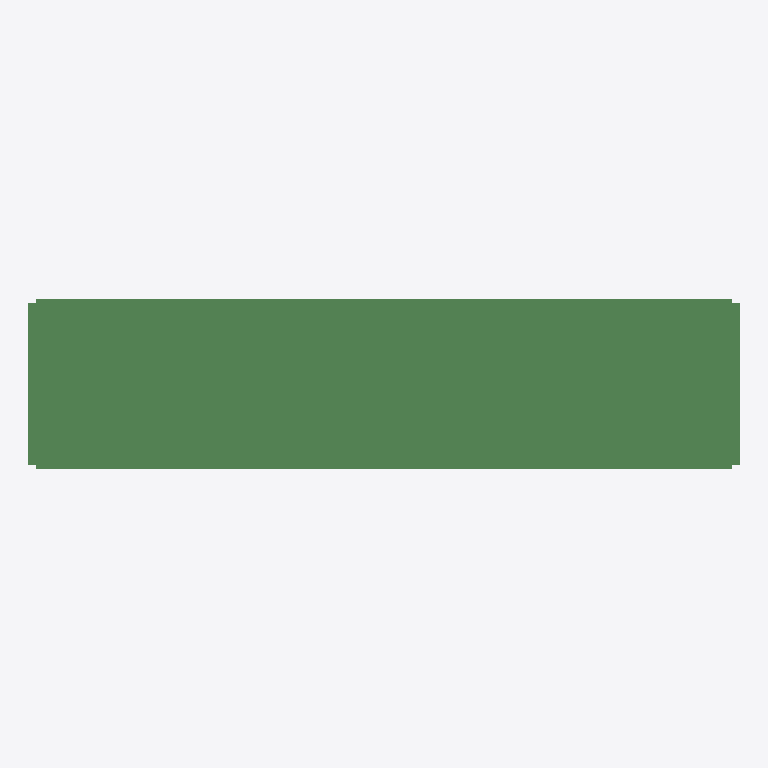
Plan cut of the same IFC building model at storey 'floor#1' (level 0.00 m, cut at 1.40 m), seen from above with north up, elements coloured by IFC class (only those large enough to see are counted): 314 beams (green). No cut surface shows.
Extent 46.0 m × 11.0 m × 2.3 m (x, y, z). Storeys (1): floor#1 at 0.00 m. Elements (884): 884 IfcBeam.

HEADER;
FILE_DESCRIPTION(('model build from MIDAS'),'2;1');
FILE_NAME('','2026-06-10T16:12:12',(),(),'','','');
FILE_SCHEMA(('IFC2X3'));
ENDSEC;
DATA;
#7=IFCPROJECT('2rIrdkgsn69vD8J2yUoF6K',#1,'D_45_2L_OF_P_Superstructure',$,$,'D_45_2L_OF_P_Superstructure',$,(),#8);
#10=IFCSITE('06xmhNrd1CofrLRNwJ6H6i',#1,'The site',$,$,#11,#16,$,.ELEMENT.,$,$,$,$,$);
#24=IFCBUILDING('3zLIvWN0H0QgE1JzIQL$8x',#1,'The building',$,$,#25,#30,$,.ELEMENT.,$,$,$);
#38=IFCBUILDINGSTOREY('1bJD4TmujBZBq9pnngOsBJ',#1,'floor#1',$,$,#39,#44,$,.ELEMENT.,-2.63);
#3481=IFCBEAM('3Xr_ywcsjBleZVOYe9cO1O',#1,'Beam#731',$,$,#3482,#3487,$);
#11533=IFCBEAM('19k9_Vy$j8SPZjAqaZemQj',#1,'Beam#895',$,$,#11534,#11539,$);
#4518=IFCBEAM('3AixGr2qzFpPGXBE90T$kA',#1,'Beam#748',$,$,#4519,#4524,$);
#8666=IFCBEAM('2UqvdoJaj7KOYvEhiCH3_y',#1,'Beam#837',$,$,#8667,#8672,$);
#11655=IFCBEAM('3DHPv2K81579aauJIfWRr4',#1,'Beam#897',$,$,#11656,#11661,$);
#3603=IFCBEAM('0HgZZ7hi17N9zUTaj$2yo2',#1,'Beam#733',$,$,#3604,#3609,$);
#4945=IFCBEAM('1JPO22ISb4T8GiZykp7oxW',#1,'Beam#755',$,$,#4946,#4951,$);
#3725=IFCBEAM('36gM_YneHB4AQvGu8eemt1',#1,'Beam#735',$,$,#3726,#3731,$);
#726=IFCBEAM('0y9se6bknFMeYhbMCWjqHF',#1,'Beam#12',$,$,#727,#732,$);
#11960=IFCBEAM('0DxS2FGYb00RmEJo7TFVzx',#1,'Beam#902',$,$,#11961,#11966,$);
#4091=IFCBEAM('04eYvOf9fFfPag0CvuLYBq',#1,'Beam#741',$,$,#4092,#4097,$);
#10679=IFCBEAM('1GHzijC0n2AwQaks1nKRrW',#1,'Beam#881',$,$,#10680,#10685,$);
#3908=IFCBEAM('0P9vZLiWvFKRKhEjWJeVjv',#1,'Beam#738',$,$,#3909,#3914,$);
#6104=IFCBEAM('0QnzXGUzv2awOExOm3I937',#1,'Beam#784',$,$,#6105,#6110,$);
#4823=IFCBEAM('38d2UN$or6d89EkHPkexkg',#1,'Beam#753',$,$,#4824,#4829,$);
#5311=IFCBEAM('3Dp_LJVEvF7hBq59wSgyfx',#1,'Beam#771',$,$,#5312,#5317,$);
#6287=IFCBEAM('0s577UVxP6CRMno$zllAsJ',#1,'Beam#787',$,$,#6288,#6293,$);
#8788=IFCBEAM('3r46FbM2127ACz6qvyZF7M',#1,'Beam#839',$,$,#8789,#8794,$);
#5433=IFCBEAM('3ydYjsMIz8MxhIp7mynuSj',#1,'Beam#773',$,$,#5434,#5439,$);
#5982=IFCBEAM('0k679S0wX3jgXlXetVWMLd',#1,'Beam#782',$,$,#5983,#5988,$);
#9337=IFCBEAM('3Ch$ciIeDB3QL1y6mH7k6l',#1,'Beam#848',$,$,#9338,#9343,$);
#6775=IFCBEAM('3B73vrdWzD3QMetKKRmisH',#1,'Beam#795',$,$,#6776,#6781,$);
#421=IFCBEAM('0LM4vAvLf3AgkkV$i7RQ2b',#1,'Beam#7',$,$,#422,#427,$);
#4213=IFCBEAM('1K8rMq4HH9SwpDy3LSjlYO',#1,'Beam#743',$,$,#4214,#4219,$);
#6653=IFCBEAM('1VQ0vadKz4OeYbxGVIHSUl',#1,'Beam#793',$,$,#6654,#6659,$);
#8971=IFCBEAM('31b6VEu1T5N8utbrwg3Ba_',#1,'Beam#842',$,$,#8972,#8977,$);
#9642=IFCBEAM('3YIcryfrPEmRFoE6yBOfcP',#1,'Beam#853',$,$,#9643,#9648,$);
#11106=IFCBEAM('3p_GjC5FnDywBeEW3jjFvJ',#1,'Beam#888',$,$,#11107,#11112,$);
#11228=IFCBEAM('0PbzRYiXPDFPIqNWGiCZ0D',#1,'Beam#890',$,$,#11229,#11234,$);
#12082=IFCBEAM('1Pqg_EHyf9583CcFPcAwIW',#1,'Beam#904',$,$,#12083,#12088,$);
#6409=IFCBEAM('3Wo5Dzecz4z8zuAjjNVmcf',#1,'Beam#789',$,$,#6410,#6415,$);
#8300=IFCBEAM('3kO2uDEw50UeJmglfOYV3C',#1,'Beam#831',$,$,#8301,#8306,$);
#9459=IFCBEAM('2PSDJeYhz4ZR7O27tryu4k',#1,'Beam#850',$,$,#9460,#9465,$);
#10801=IFCBEAM('1mCpBDx$j1d97h_8BLNDQD',#1,'Beam#883',$,$,#10802,#10807,$);
#5738=IFCBEAM('1yCHzRvwv67B$08pr3a1qR',#1,'Beam#778',$,$,#5739,#5744,$);
#7080=IFCBEAM('3RQyuJIl1D48QoDaiRlLH2',#1,'Beam#800',$,$,#7081,#7086,$);
#9764=IFCBEAM('3VAfTpgSj8cwUUdy_zpUWc',#1,'Beam#855',$,$,#9765,#9770,$);
#10130=IFCBEAM('3uhlrW9czFzONKf3$EyISs',#1,'Beam#861',$,$,#10131,#10136,$);
#4335=IFCBEAM('13nVCF_QzFYfjJeVWAUld5',#1,'Beam#745',$,$,#4336,#4341,$);
#12204=IFCBEAM('3o95fbzTT7eeRzOFubTHlU',#1,'Beam#906',$,$,#12205,#12210,$);
#2871=IFCBEAM('1HwdIXzD1AnOMkv33TEjBD',#1,'Beam#721',$,$,#2872,#2877,$);
#8422=IFCBEAM('1CeN01QkT0fvoq77ONAX0s',#1,'Beam#833',$,$,#8423,#8428,$);
#2993=IFCBEAM('0Pr2mMGf1AY8OWfbGAaswL',#1,'Beam#723',$,$,#2994,#2999,$);
#3115=IFCBEAM('1ZjPUiWGL2TQM1RpgQQlar',#1,'Beam#725',$,$,#3116,#3121,$);
#7324=IFCBEAM('0aPzLKuuT9m9FRLORWMn7Z',#1,'Beam#804',$,$,#7325,#7330,$);
#7995=IFCBEAM('3878qq1Y17JfEDG0Am12X8',#1,'Beam#826',$,$,#7996,#8001,$);
#8117=IFCBEAM('1Gd6jmWL1EJuck36k25yCe',#1,'Beam#828',$,$,#8118,#8123,$);
#10923=IFCBEAM('0QI0_f4vPE$fWNF$$9YcQ8',#1,'Beam#885',$,$,#10924,#10929,$);
#116=IFCBEAM('0B8saj2ij4cPqgEQE6u8gN',#1,'Beam#2',$,$,#117,#122,$);
#7629=IFCBEAM('23byefoVj1exXOO5zbsNiA',#1,'Beam#809',$,$,#7630,#7635,$);
#11350=IFCBEAM('17HO1_1q9EGP$XIRXnY4mw',#1,'Beam#892',$,$,#11351,#11356,$);
#6958=IFCBEAM('2I2i0ojdT88P5LUhcAkmlC',#1,'Beam#798',$,$,#6959,#6964,$);
#7446=IFCBEAM('2yAwBLsBr9CfCFNn$Mx_uu',#1,'Beam#806',$,$,#7447,#7452,$);
#7751=IFCBEAM('1q8JzTJ$j9JgB8$aPxWz2O',#1,'Beam#811',$,$,#7752,#7757,$);
#5616=IFCBEAM('04hHAWWjLC4ho33irqKSRH',#1,'Beam#776',$,$,#5617,#5622,$);
#10008=IFCBEAM('3sloYFXFT8Ve7OhKiXZ71p',#1,'Beam#859',$,$,#10009,#10014,$);
#1031=IFCBEAM('1c_vETG45BvRKzYZTEThhz',#1,'Beam#17',$,$,#1032,#1037,$);
#4701=IFCBEAM('1M5XZHW25DBekJpETtAUJf',#1,'Beam#751',$,$,#4702,#4707,$);
#10313=IFCBEAM('3bxJju6P502eHqvPUV5E_A',#1,'Beam#864',$,$,#10314,#10319,$);
#10435=IFCBEAM('17mB_HRFHE_Qqj2vBTgsYU',#1,'Beam#866',$,$,#10436,#10441,$);
#11777=IFCBEAM('3m1ad6paP3v8tuHAb1eysI',#1,'Beam#899',$,$,#11778,#11783,$);
#5128=IFCBEAM('3JKISgBJb1K8wqJuEfflrO',#1,'Beam#758',$,$,#5129,#5134,$);
#9093=IFCBEAM('2F97jFdqn85gY6Sd97zOnb',#1,'Beam#844',$,$,#9094,#9099,$);
#3298=IFCBEAM('2AptleWL15pQBaS9hHnQUG',#1,'Beam#728',$,$,#3299,#3304,$);
#6348=IFCBEAM('3341Wctc52HeVin4B1I49L',#1,'Beam#788',$,$,#6349,#6354,$);
#3786=IFCBEAM('2mzi0RDZX5afe9IEoquMt_',#1,'Beam#736',$,$,#3787,#3792,$);
#7141=IFCBEAM('3x4Uccyl579QswJbhm6_Q7',#1,'Beam#801',$,$,#7142,#7147,$);
#11289=IFCBEAM('0B7wIbWrT8wOYFnnaq3ZTV',#1,'Beam#891',$,$,#11290,#11295,$);
#787=IFCBEAM('15abb_9eH4Iezz5lzYs4ie',#1,'Beam#13',$,$,#788,#793,$);
#6226=IFCBEAM('0_iJNDuD1EH90UL3llR1TH',#1,'Beam#786',$,$,#6227,#6232,$);
#6592=IFCBEAM('3kde2yIMrE5Arz_bJqwQoq',#1,'Beam#792',$,$,#6593,#6598,$);
#909=IFCBEAM('1pOS99DUXCJ8i9frFw2ZFG',#1,'Beam#15',$,$,#910,#915,$);
#7019=IFCBEAM('36X2bZ8AjElhD$m96GV5nI',#1,'Beam#799',$,$,#7020,#7025,$);
#8605=IFCBEAM('1A8Q103HXFzQrq3ZNGjpdK',#1,'Beam#836',$,$,#8606,#8611,$);
#177=IFCBEAM('3Rk8BsrYrFbQmhWnHUthpx',#1,'Beam#3',$,$,#178,#183,$);
#5921=IFCBEAM('3noA4QEOL2wvRrDpHxJiQw',#1,'Beam#781',$,$,#5922,#5927,$);
#11838=IFCBEAM('1l_3W_0a90ABBA6d74Ligb',#1,'Beam#900',$,$,#11839,#11844,$);
#9703=IFCBEAM('3thvIG07D5jf$gUmQqiri7',#1,'Beam#854',$,$,#9704,#9709,$);
#10374=IFCBEAM('1a5DIm8oP0I9qOmtdYFIcC',#1,'Beam#865',$,$,#10375,#10380,$);
#4396=IFCBEAM('2Mtyt47CXEL9EyXep_SnjK',#1,'Beam#746',$,$,#4397,#4402,$);
#4884=IFCBEAM('3V3RWDXUf7j9qcEjtoAr96',#1,'Beam#754',$,$,#4885,#4890,$);
#9398=IFCBEAM('1k0WoE5yP0ZADa1wLlbMJB',#1,'Beam#849',$,$,#9399,#9404,$);
#7690=IFCBEAM('1ZrFR_HUTEohmrLSp3CQHC',#1,'Beam#810',$,$,#7691,#7696,$);
#9947=IFCBEAM('0avC$7wm9DTeA_55BU8lON',#1,'Beam#858',$,$,#9948,#9953,$);
#543=IFCBEAM('2La3G0RD18oh4IFYqCqqeq',#1,'Beam#9',$,$,#544,#549,$);
#8727=IFCBEAM('1JhNFKNuDEg9eQKZcvZjF4',#1,'Beam#838',$,$,#8728,#8733,$);
#9276=IFCBEAM('3F4B56iUz1$O_C$V2KnedR',#1,'Beam#847',$,$,#9277,#9282,$);
#10862=IFCBEAM('3fjJsOb1TF2xtptgHV7uOx',#1,'Beam#884',$,$,#10863,#10868,$);
#11167=IFCBEAM('2ubgH3gPn9DvJ27w_Cc1dP',#1,'Beam#889',$,$,#11168,#11173,$);
#11716=IFCBEAM('0jkxngjIv59ea9sYfog5yz',#1,'Beam#898',$,$,#11717,#11722,$);
#11899=IFCBEAM('1PQKWeKoL1iQvhegAa$YSJ',#1,'Beam#901',$,$,#11900,#11905,$);
#2932=IFCBEAM('1ZVA0mYfLBSuLJL1qsYkSo',#1,'Beam#722',$,$,#2933,#2938,$);
#4762=IFCBEAM('2JhLCokVb6rfHvINvEmeca',#1,'Beam#752',$,$,#4763,#4768,$);
#8361=IFCBEAM('3V0Q7psVT9$Bko05zVVXfS',#1,'Beam#832',$,$,#8362,#8367,$);
#9032=IFCBEAM('0S0O626pvC$AywLPp_j4xS',#1,'Beam#843',$,$,#9033,#9038,$);
#5006=IFCBEAM('3ThJnPFeP3QhVQePLbWHId',#1,'Beam#756',$,$,#5007,#5012,$);
#6165=IFCBEAM('2jFCvKhwnDD8mP7fNT52$K',#1,'Beam#785',$,$,#6166,#6171,$);
#7507=IFCBEAM('0UeNEjDz56ZALafvZStHu6',#1,'Beam#807',$,$,#7508,#7513,$);
#11045=IFCBEAM('3wQmiIjuH7jPJPMeLdd5Yk',#1,'Beam#887',$,$,#11046,#11051,$);
#12265=IFCBEAM('2gQmvy1zXFEvMgMLzz9jgr',#1,'Beam#907',$,$,#12266,#12271,$);
#9154=IFCBEAM('33INGyOYv6JA9BCA6vI8aL',#1,'Beam#845',$,$,#9155,#9160,$);
#299=IFCBEAM('3PQP1rYOL1cwKzvHSWyOA_',#1,'Beam#5',$,$,#300,#305,$);
#482=IFCBEAM('1q57KLcMb56B8KjvsgEYxX',#1,'Beam#8',$,$,#483,#488,$);
#604=IFCBEAM('1bczOnhIHFuPt0icVlvDvj',#1,'Beam#10',$,$,#605,#610,$);
#5799=IFCBEAM('2IuGd_1X5AsehuZXAr8GIE',#1,'Beam#779',$,$,#5800,#5805,$);
#6897=IFCBEAM('1gdJtzWhv8nvt_SCZh3C$_',#1,'Beam#797',$,$,#6898,#6903,$);
#7934=IFCBEAM('0MxboyPqTCFu9ehDEIfgB0',#1,'Beam#825',$,$,#7935,#7940,$);
#8849=IFCBEAM('3mAwehV8D8A9$HHybACpMy',#1,'Beam#840',$,$,#8850,#8855,$);
#10984=IFCBEAM('0Iwgajn3H06ukihgk7UAe3',#1,'Beam#886',$,$,#10985,#10990,$);
#1092=IFCBEAM('3ae7N2J6f4UPNk4M8V5C0U',#1,'Beam#18',$,$,#1093,#1098,$);
#4030=IFCBEAM('2zM$yH1TX359FDSXW56Jp2',#1,'Beam#740',$,$,#4031,#4036,$);
#5494=IFCBEAM('171MBgyLf3kxeE5h2LpJ5Y',#1,'Beam#774',$,$,#5495,#5500,$);
#6043=IFCBEAM('3KE$e4kUHCj9mmKHriz$P7',#1,'Beam#783',$,$,#6044,#6049,$);
#8178=IFCBEAM('1Mu_861fPEoxD9HsqVb_x1',#1,'Beam#829',$,$,#8179,#8184,$);
#8910=IFCBEAM('2AvP8DrI57M9jQ7W9yGdXx',#1,'Beam#841',$,$,#8911,#8916,$);
#3420=IFCBEAM('0kuHrg_MfBJf8eQN4Yjuq8',#1,'Beam#730',$,$,#3421,#3426,$);
#6836=IFCBEAM('2V4m62N852VxfMclitaym_',#1,'Beam#796',$,$,#6837,#6842,$);
#10069=IFCBEAM('33QPhNioLDCPSu9Uz9jS1O',#1,'Beam#860',$,$,#10070,#10075,$);
#848=IFCBEAM('0hEijgmAjB8P7X_NAT1$jZ',#1,'Beam#14',$,$,#849,#854,$);
#4274=IFCBEAM('0x3rdy$6H1d9TRvmsNRACi',#1,'Beam#744',$,$,#4275,#4280,$);
#5677=IFCBEAM('2Ze9L55vj8HwL1waHi5FR0',#1,'Beam#777',$,$,#5678,#5683,$);
#7812=IFCBEAM('1Qx_a8U_jA8PiAuNGuJo3_',#1,'Beam#812',$,$,#7813,#7818,$);
#10618=IFCBEAM('2ufhUTsbjD5QHwFNwZyhQf',#1,'Beam#880',$,$,#10619,#10624,$);
#12143=IFCBEAM('0werqaJEb7BxkwLr_fDYTm',#1,'Beam#905',$,$,#12144,#12149,$);
#12326=IFCBEAM('0Sag2md4T9lPNwXjLgT4Gq',#1,'Beam#915',$,$,#12327,#12332,$);
#3176=IFCBEAM('3qe1mLMuTDzuk$jHpGyeUD',#1,'Beam#726',$,$,#3177,#3182,$);
#10496=IFCBEAM('3uM4mVOrbC3QpX5HIAKReF',#1,'Beam#867',$,$,#10497,#10502,$);
#12509=IFCBEAM('0b9_Gz90v01x7OsY$kQeAW',#1,'Beam#918',$,$,#12510,#12515,$);
#1214=IFCBEAM('20xfeSc2X7yxOW$wKszFJr',#1,'Beam#20',$,$,#1215,#1220,$);
#3542=IFCBEAM('1F3kpZkbHBFxbvKO6JTeF2',#1,'Beam#732',$,$,#3543,#3548,$);
#3664=IFCBEAM('2qrN6nPXfD2x3yf4YYjF$C',#1,'Beam#734',$,$,#3665,#3670,$);
#4152=IFCBEAM('33nyF3r0H7D8RAC3N7l8iw',#1,'Beam#742',$,$,#4153,#4158,$);
#6714=IFCBEAM('1gKA2A7CP48wVtldaevMpd',#1,'Beam#794',$,$,#6715,#6720,$);
#1153=IFCBEAM('27fn32ETX3Af57vaMlI7ro',#1,'Beam#19',$,$,#1154,#1159,$);
#8056=IFCBEAM('2bxFRJC1b0ZwOJ0hi0517k',#1,'Beam#827',$,$,#8057,#8062,$);
#12448=IFCBEAM('2hWUFAfPP9aBO39aaGRRUs',#1,'Beam#917',$,$,#12449,#12454,$);
#2810=IFCBEAM('0eBqsswXn1YP1_i73Df0dH',#1,'Beam#720',$,$,#2811,#2816,$);
#9581=IFCBEAM('2Jui62Een9y8PYXiWzhoqE',#1,'Beam#852',$,$,#9582,#9587,$);
#11472=IFCBEAM('0eqWXi5dL2XPCfrYCNldWz',#1,'Beam#894',$,$,#11473,#11478,$);
#9520=IFCBEAM('3UYg5UZDnBG9MP_59HZFQe',#1,'Beam#851',$,$,#9521,#9526,$);
#9825=IFCBEAM('3REqbsSa99L8b0N9D9XRcI',#1,'Beam#856',$,$,#9826,#9831,$);
#10191=IFCBEAM('2gw$2LcWb1S88pA2WkhVTY',#1,'Beam#862',$,$,#10192,#10197,$);
#11411=IFCBEAM('0pkzhTMNzDZwKhUWnxulFS',#1,'Beam#893',$,$,#11412,#11417,$);
#6470=IFCBEAM('0xuFMW9QL3AurQn5sL$YDr',#1,'Beam#790',$,$,#6471,#6476,$);
#7568=IFCBEAM('3eKQ$64D95APdeMKmjeulQ',#1,'Beam#808',$,$,#7569,#7574,$);
#8239=IFCBEAM('3xM22kFi9EU9MLeuM_zkcF',#1,'Beam#830',$,$,#8240,#8245,$);
#10252=IFCBEAM('3nmZJsjZ15IeECVMtpBQGb',#1,'Beam#863',$,$,#10253,#10258,$);
#12387=IFCBEAM('21O1fwx7vAFBxbfgmLje2E',#1,'Beam#916',$,$,#12388,#12393,$);
#5555=IFCBEAM('3SzATakUzCGuqTYNuZ8LPw',#1,'Beam#775',$,$,#5556,#5561,$);
#238=IFCBEAM('27wFkC9_f5LwPTocs5g5J9',#1,'Beam#4',$,$,#239,#244,$);
#3054=IFCBEAM('2gFvPSRbLBN8libmKPBr9m',#1,'Beam#724',$,$,#3055,#3060,$);
#5372=IFCBEAM('0TvzqKJcv7HgN7KJrwyakd',#1,'Beam#772',$,$,#5373,#5378,$);
#7385=IFCBEAM('0mX$GJUoX5fwFCiktYAqjd',#1,'Beam#805',$,$,#7386,#7391,$);
#7263=IFCBEAM('2KPhoJcWDCZuIf8GZb3YjF',#1,'Beam#803',$,$,#7264,#7269,$);
#11594=IFCBEAM('1UBp8vRF51uRGLhDzz5qf5',#1,'Beam#896',$,$,#11595,#11600,$);
#4640=IFCBEAM('1yrQz$q1jDo890AXokQYEn',#1,'Beam#750',$,$,#4641,#4646,$);
#8483=IFCBEAM('1T32yzXYnBEhGCcuHzEzsw',#1,'Beam#834',$,$,#8484,#8489,$);
#10740=IFCBEAM('2ZZlYQsTv7JvNQ5H7USy4a',#1,'Beam#882',$,$,#10741,#10746,$);
#12021=IFCBEAM('3UuAdJxZT0YxlxdV$MOSOt',#1,'Beam#903',$,$,#12022,#12027,$);
#5250=IFCBEAM('1lcYZRv8H7BPnkC0cGIIn4',#1,'Beam#770',$,$,#5251,#5256,$);
#13641=IFCBEAM('2U_5whusT7hREj7KAF6XWo',#1,'Beam#970',$,$,#13642,#13647,$);
#14817=IFCBEAM('3apt_9o5D2G8rxoBTu9NUK',#1,'Beam#1026',$,$,#14818,#14823,$);
#13746=IFCBEAM('2bT24Cn7HBXBOu_3_AveVi',#1,'Beam#975',$,$,#13747,#13752,$);
#14712=IFCBEAM('3nYEkqzP11ghIj7fFMGGrO',#1,'Beam#1021',$,$,#14713,#14718,$);
#6531=IFCBEAM('3BoNScoRDDPA6YQMDVgrvy',#1,'Beam#791',$,$,#6532,#6537,$);
#4457=IFCBEAM('04FNA_ImfFmPR2In4uZ8RA',#1,'Beam#747',$,$,#4458,#4463,$);
#7202=IFCBEAM('3dVIb3Y8D27RVJLvH55cKc',#1,'Beam#802',$,$,#7203,#7208,$);
#2688=IFCBEAM('1g33lz6Cj8uhiIVO15tQXS',#1,'Beam#69',$,$,#2689,#2694,$);
#9215=IFCBEAM('2pju7$cW18HuvGsiRIxwwT',#1,'Beam#846',$,$,#9216,#9221,$);
#360=IFCBEAM('1rjPlSFmbCIuiQ2oLnsRXr',#1,'Beam#6',$,$,#361,#366,$);
#1580=IFCBEAM('2kH$QPXu92gQq6Lqa64F71',#1,'Beam#32',$,$,#1581,#1586,$);
#3847=IFCBEAM('2zcSokvmH5ZOqaOxBrQdOa',#1,'Beam#737',$,$,#3848,#3853,$);
#3969=IFCBEAM('2Pgo0Yjuv8188blSxs96w0',#1,'Beam#739',$,$,#3970,#3975,$);
#8544=IFCBEAM('1Qo6FD8mrF49rPzWyKBC9M',#1,'Beam#835',$,$,#8545,#8550,$);
#9886=IFCBEAM('2TdDsrATnD3vgQjWW$VEpC',#1,'Beam#857',$,$,#9887,#9892,$);
#665=IFCBEAM('1KCfX25ZD3yAVmIx6LZeUi',#1,'Beam#11',$,$,#666,#671,$);
#2749=IFCBEAM('2BCYBSI$L3TQbNj0VEX9fp',#1,'Beam#70',$,$,#2750,#2755,$);
#1397=IFCBEAM('2O6fln7dH5NvV153RXOUp0',#1,'Beam#28',$,$,#1398,#1403,$);
#1641=IFCBEAM('13Yb5bA6zCtPj_xd5tAzGL',#1,'Beam#33',$,$,#1642,#1647,$);
#5860=IFCBEAM('3uY7WTfm94zOTp9J0v7iWQ',#1,'Beam#780',$,$,#5861,#5866,$);
#7873=IFCBEAM('0eh_6rHLH9GgM5x6cpUyNK',#1,'Beam#813',$,$,#7874,#7879,$);
#55=IFCBEAM('0$as$DWrfF2wLMTi95hZ3G',#1,'Beam#1',$,$,#56,#61,$);
#970=IFCBEAM('03Eyb5GmTB9fMA$yxHgfFv',#1,'Beam#16',$,$,#971,#976,$);
#5067=IFCBEAM('0LX2UfkG187ul329Nl6rqS',#1,'Beam#757',$,$,#5068,#5073,$);
#1336=IFCBEAM('3WFRDHmp57bBsrtRpd_XmH',#1,'Beam#27',$,$,#1337,#1342,$);
#1702=IFCBEAM('1pXUmbuVbBPhGTIV6E8AWB',#1,'Beam#34',$,$,#1703,#1708,$);
#3237=IFCBEAM('2tIcic_RHE_PoejXB5WdrX',#1,'Beam#727',$,$,#3238,#3243,$);
#3359=IFCBEAM('0yTFpt0Jb4eutcgdfXbqIE',#1,'Beam#729',$,$,#3360,#3365,$);
#4579=IFCBEAM('31oRl55Wv7w8YQinU31Gur',#1,'Beam#749',$,$,#4580,#4585,$);
#1763=IFCBEAM('22wswQTNv4xg2l1xeBsNI9',#1,'Beam#36',$,$,#1764,#1769,$);
#10557=IFCBEAM('3eFQphjPj2gQfRfiGHhLH8',#1,'Beam#868',$,$,#10558,#10563,$);
#1519=IFCBEAM('25onzxYZf2RB2HFKmmVMh9',#1,'Beam#31',$,$,#1520,#1525,$);
#1885=IFCBEAM('0Vk4urypzDrOxPrZw$vFku',#1,'Beam#38',$,$,#1886,#1891,$);
#2257=IFCBEAM('2CZsr4q0HB$x3Plj$lHvbl',#1,'Beam#54',$,$,#2258,#2263,$);
#1946=IFCBEAM('0C5HJryXf3IBlcPhT51pAj',#1,'Beam#39',$,$,#1947,#1952,$);
#2627=IFCBEAM('0pj0TzNmHDrOXhmAdnFsTK',#1,'Beam#68',$,$,#2628,#2633,$);
#2566=IFCBEAM('26kuiP47X9uwJ68lROVOL0',#1,'Beam#67',$,$,#2567,#2572,$);
#1824=IFCBEAM('1WMBQunKz45hUB_ZrPJRET',#1,'Beam#37',$,$,#1825,#1830,$);
#1458=IFCBEAM('1Ynj_m2fv66xc9RN7_qKLO',#1,'Beam#29',$,$,#1459,#1464,$);
#2318=IFCBEAM('3gzEQ8y652Qh$pKye8j4Rm',#1,'Beam#55',$,$,#2319,#2324,$);
#5189=IFCBEAM('15lyBIyGD6ru3XwUe7oL5V',#1,'Beam#759',$,$,#5190,#5195,$);
#2196=IFCBEAM('37t6T3B_X9JO_Myi5KBhhK',#1,'Beam#53',$,$,#2197,#2202,$);
#2379=IFCBEAM('1kt7bLsDr8VPNfTOtlcfyO',#1,'Beam#56',$,$,#2380,#2385,$);
#1275=IFCBEAM('1p2$7MXNL7Fv4LJJsIeFW_',#1,'Beam#26',$,$,#1276,#1281,$);
#15783=IFCBEAM('0ItMryHObBC8KSN1gV16Dr',#1,'Beam#1072',$,$,#15784,#15789,$);
#15888=IFCBEAM('1Qyl$mLOTD7O$cfl3a$pRF',#1,'Beam#1077',$,$,#15889,#15894,$);
#26598=IFCBEAM('1PJ1Ps6Q53Cwugk2u4dV97',#1,'Beam#1587',$,$,#26599,#26604,$);
#24414=IFCBEAM('2_TaFHL09EHwrt0Mkd7Pm_',#1,'Beam#1483',$,$,#24415,#24420,$);
#16854=IFCBEAM('1$V8s_Mc56fQsQ8LEN6y_0',#1,'Beam#1123',$,$,#16855,#16860,$);
#16959=IFCBEAM('0b8UNCfNnCIOC3NuoiztD6',#1,'Beam#1128',$,$,#16960,#16965,$);
#17925=IFCBEAM('0C8ckc_VPCnBw_G86nw1E2',#1,'Beam#1174',$,$,#17926,#17931,$);
#18030=IFCBEAM('2ZW3oz69TAvhjyWJRJHPWI',#1,'Beam#1179',$,$,#18031,#18036,$);
#15216=IFCBEAM('378oWFAdnAYvFJ3DThIIMf',#1,'Beam#1045',$,$,#15217,#15222,$);
#15258=IFCBEAM('1pHG24UOX3A9xP$j8dJLva',#1,'Beam#1047',$,$,#15259,#15264,$);
#13893=IFCBEAM('23qd9QptX0u99GrzWj85kH',#1,'Beam#982',$,$,#13894,#13899,$);
#15426=IFCBEAM('3$kJAbyKHF4fDqyyAVwzgM',#1,'Beam#1055',$,$,#15427,#15432,$);
#15531=IFCBEAM('1yVA4lMWbCPQoA3rTf1WOr',#1,'Beam#1060',$,$,#15532,#15537,$);
#14775=IFCBEAM('362OlnPB9DUwwBf3ZCNljw',#1,'Beam#1024',$,$,#14776,#14781,$);
#14397=IFCBEAM('12dztrlqr0KBKZPLQgwVTP',#1,'Beam#1006',$,$,#14398,#14403,$);
#14754=IFCBEAM('0aKBtsz394keOaHTbOML7F',#1,'Beam#1023',$,$,#14755,#14760,$);
#15720=IFCBEAM('1z9M7bSJz7dOdLtxfH8H3r',#1,'Beam#1069',$,$,#15721,#15726,$);
#14586=IFCBEAM('2vVd3brgT8f9tVeZnp3XEe',#1,'Beam#1015',$,$,#14587,#14592,$);
#15699=IFCBEAM('2APIqt6kv959LM3waR_B8U',#1,'Beam#1068',$,$,#15700,#15705,$);
#14565=IFCBEAM('1CWUSfx4n3nw1FE79_Sh1V',#1,'Beam#1014',$,$,#14566,#14571,$);
#15027=IFCBEAM('0V_5oIVe980PEYHtbnPoFo',#1,'Beam#1036',$,$,#15028,#15033,$);
#15174=IFCBEAM('2OFlPybaT05BuY5R4n1sL9',#1,'Beam#1043',$,$,#15175,#15180,$);
#13704=IFCBEAM('1rs1s2Z1b9sgwCvQ9vAXeS',#1,'Beam#973',$,$,#13705,#13710,$);
#14082=IFCBEAM('1EXEIz6nb4RepDmGbR6ABz',#1,'Beam#991',$,$,#14083,#14088,$);
#15657=IFCBEAM('1Bjh5NzzfBKekDHC7WWe$5',#1,'Beam#1066',$,$,#15658,#15663,$);
#14124=IFCBEAM('2dCCrFBiT7$Qfl30SZyh7w',#1,'Beam#993',$,$,#14125,#14130,$);
#15384=IFCBEAM('3Gg0stDOP5_8Keq$DeGgQv',#1,'Beam#1053',$,$,#15385,#15390,$);
#15552=IFCBEAM('2aeK6Ne_1DpQA12XnaGafD',#1,'Beam#1061',$,$,#15553,#15558,$);
#14229=IFCBEAM('1kpFl$b2PD5gaBaviTlI0k',#1,'Beam#998',$,$,#14230,#14235,$);
#15006=IFCBEAM('1svEunfHT8Mw8ycsNZPuWH',#1,'Beam#1035',$,$,#15007,#15012,$);
#15594=IFCBEAM('2W7vhQZaT2MegvLbGQVIqe',#1,'Beam#1063',$,$,#15595,#15600,$);
#15678=IFCBEAM('1ZT4$ELzn3ZwyE__9L0YVq',#1,'Beam#1067',$,$,#15679,#15684,$);
#13830=IFCBEAM('0lxru3Bsf6Uxo_vyA3m0sE',#1,'Beam#979',$,$,#13831,#13836,$);
#14103=IFCBEAM('2O_Rlmuc1CigmU_$Q5ftoD',#1,'Beam#992',$,$,#14104,#14109,$);
#14481=IFCBEAM('0vJy5vwGPAV9mDwWJE1$DU',#1,'Beam#1010',$,$,#14482,#14487,$);
#14544=IFCBEAM('0fdJwDlYD67fSG2hEm6Mfb',#1,'Beam#1013',$,$,#14545,#14550,$);
#14649=IFCBEAM('2xl$bcGLv5f8K2lwJXy405',#1,'Beam#1018',$,$,#14650,#14655,$);
#14964=IFCBEAM('0lZkpwTGvFcvDAb7xG415j',#1,'Beam#1033',$,$,#14965,#14970,$);
#15195=IFCBEAM('1DgoYNrc9COeGDbS89r7C3',#1,'Beam#1044',$,$,#15196,#15201,$);
#13725=IFCBEAM('073RNhHO5Bu8D7JVemNYye',#1,'Beam#974',$,$,#13726,#13731,$);
#14460=IFCBEAM('1Z$60sIiLDvRXR$DHXKtbM',#1,'Beam#1009',$,$,#14461,#14466,$);
ENDSEC;
